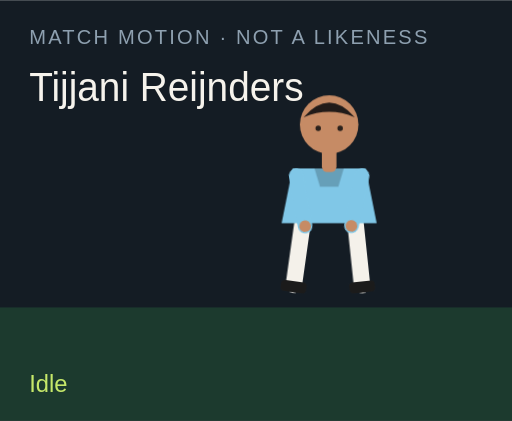
t = 0.00 s
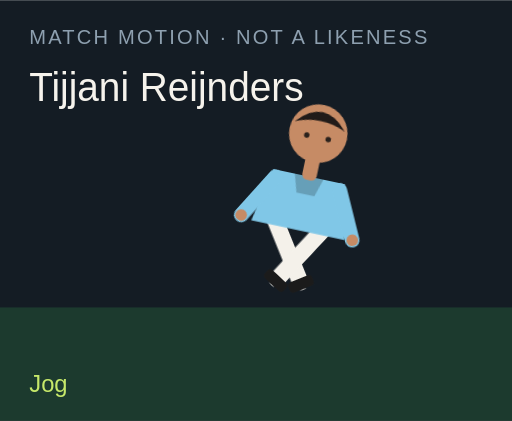
t = 1.50 s
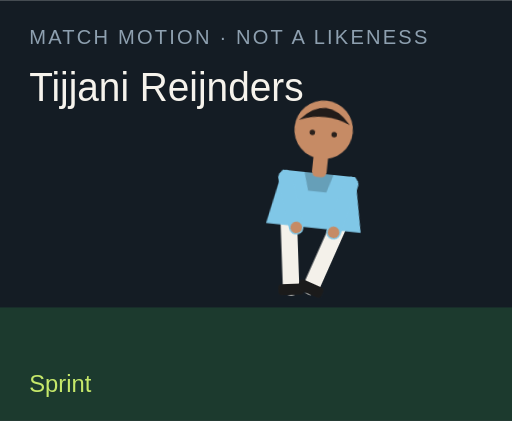
t = 3.00 s
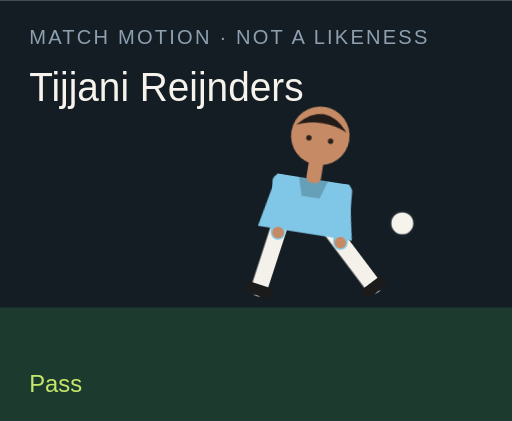
t = 4.50 s
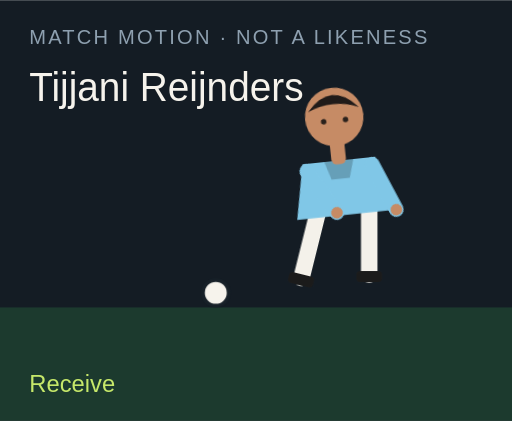
t = 6.00 s
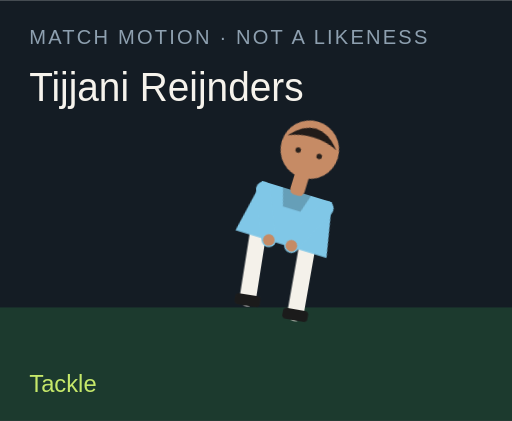
t = 7.50 s

The animated SVG that drew these frames (rendered in a browser with its animation timeline set to each time). Animation: 18 CSS @keyframes rules; one cycle of 9.00 s, repeats indefinitely.

<?xml version="1.0" encoding="UTF-8"?>
<svg xmlns="http://www.w3.org/2000/svg" viewBox="0 0 280 230" role="img">
  <style>@media (prefers-reduced-motion: reduce){animate,animateTransform{display:none}}</style>
  <rect width="280" height="230" fill="#141c24"/>
  <rect y="168" width="280" height="62" fill="#1c3a2e"/>
  <text x="16" y="24" fill="#8ea0b0" font-family="Arial,sans-serif" font-size="11" letter-spacing="1.2">MATCH MOTION · NOT A LIKENESS</text>
  <text x="16" y="55" fill="#f6f3ec" font-family="Impact,sans-serif" font-size="22" textLength="150" lengthAdjust="spacingAndGlyphs">Tijjani Reijnders</text>
  <circle r="7" fill="#f6f3ec" stroke="#172028" stroke-width="2" id="motion-53516" cx="150" cy="160" opacity="0">
    
    
    
  </circle>
  <g transform="translate(132 40)">
    <g id="motion-53538" transform="rotate(0 48 90)">
      
      <g id="motion-53540" transform="translate(0 0)">
        
        <g transform="translate(34 78)"><g id="motion-53542" transform="rotate(8)"><path d="M0 0 V38" stroke="#f4f1ea" stroke-width="9" stroke-linecap="round"/><rect x="-7" y="36" width="14" height="6" rx="2" fill="#1b1b1b"/></g></g>
        <g transform="translate(62 78)"><g id="motion-53544" transform="rotate(-6)"><path d="M0 0 V38" stroke="#f4f1ea" stroke-width="9" stroke-linecap="round"/><rect x="-7" y="36" width="14" height="6" rx="2" fill="#1b1b1b"/></g></g>
        <path d="M28 52 h40 l6 30 H22 Z" fill="#80c7e7"/>
        <path d="M40 52 h16 l-3 10 H43 Z" fill="#000" opacity=".2"/>
        <g transform="translate(30 56)"><g id="motion-53546" transform="rotate(-10)"><path d="M0 0 V28" stroke="#80c7e7" stroke-width="8" stroke-linecap="round"/><circle cx="0" cy="28" r="3.2" fill="#c68b65"/></g></g>
        <g transform="translate(66 56)"><g id="motion-53548" transform="rotate(12)"><path d="M0 0 V28" stroke="#80c7e7" stroke-width="8" stroke-linecap="round"/><circle cx="0" cy="28" r="3.2" fill="#c68b65"/></g></g>
        <rect x="44" y="40" width="8" height="14" rx="3" fill="#c68b65"/>
        <circle cx="48" cy="28" r="16" fill="#c68b65"/>
        <path d="M34 24 Q48 8 62 24 Q48 18 34 24" fill="#211b19"/>
        <circle cx="42" cy="30" r="1.5" fill="#2a211c"/><circle cx="54" cy="30" r="1.5" fill="#2a211c"/>
      </g>
    </g>
  </g>
  <text x="16" y="214" fill="#c6e86a" font-family="Arial,sans-serif" font-size="13" opacity="1" id="motion-53520">Idle</text><text x="16" y="214" fill="#c6e86a" font-family="Arial,sans-serif" font-size="13" opacity="0" id="motion-53522">Jog</text><text x="16" y="214" fill="#c6e86a" font-family="Arial,sans-serif" font-size="13" opacity="0" id="motion-53524">Sprint</text><text x="16" y="214" fill="#c6e86a" font-family="Arial,sans-serif" font-size="13" opacity="0" id="motion-53526">Dribble</text><text x="16" y="214" fill="#c6e86a" font-family="Arial,sans-serif" font-size="13" opacity="0" id="motion-53528">Pass</text><text x="16" y="214" fill="#c6e86a" font-family="Arial,sans-serif" font-size="13" opacity="0" id="motion-53530">Shoot</text><text x="16" y="214" fill="#c6e86a" font-family="Arial,sans-serif" font-size="13" opacity="0" id="motion-53532">Receive</text><text x="16" y="214" fill="#c6e86a" font-family="Arial,sans-serif" font-size="13" opacity="0" id="motion-53534">Tackle</text><text x="16" y="214" fill="#c6e86a" font-family="Arial,sans-serif" font-size="13" opacity="0" id="motion-53536">Arms wide</text>
<style>@keyframes track-53517{0%{cx:150px}11.1%{cx:156px}22.2%{cx:164px}33.300000000000004%{cx:142px}44.4%{cx:190px}55.60000000000001%{cx:250px}66.7%{cx:118px}77.8%{cx:150px}88.9%{cx:150px}100%{cx:150px}}@keyframes track-53518{0%{cy:160px}11.1%{cy:158px}22.2%{cy:154px}33.300000000000004%{cy:156px}44.4%{cy:148px}55.60000000000001%{cy:96px}66.7%{cy:160px}77.8%{cy:160px}88.9%{cy:160px}100%{cy:160px}}@keyframes track-53519{0%{opacity:0}11.1%{opacity:0}22.2%{opacity:0}33.300000000000004%{opacity:1}44.4%{opacity:1}55.60000000000001%{opacity:1}66.7%{opacity:1}77.8%{opacity:0}88.9%{opacity:0}100%{opacity:0}}@keyframes track-53521{0%{opacity:1}11.1%{opacity:0}22.2%{opacity:0}33.300000000000004%{opacity:0}44.4%{opacity:0}55.60000000000001%{opacity:0}66.7%{opacity:0}77.8%{opacity:0}88.9%{opacity:0}100%{opacity:1}}@keyframes track-53523{0%{opacity:0}11.1%{opacity:1}22.2%{opacity:0}33.300000000000004%{opacity:0}44.4%{opacity:0}55.60000000000001%{opacity:0}66.7%{opacity:0}77.8%{opacity:0}88.9%{opacity:0}100%{opacity:0}}@keyframes track-53525{0%{opacity:0}11.1%{opacity:0}22.2%{opacity:1}33.300000000000004%{opacity:0}44.4%{opacity:0}55.60000000000001%{opacity:0}66.7%{opacity:0}77.8%{opacity:0}88.9%{opacity:0}100%{opacity:0}}@keyframes track-53527{0%{opacity:0}11.1%{opacity:0}22.2%{opacity:0}33.300000000000004%{opacity:1}44.4%{opacity:0}55.60000000000001%{opacity:0}66.7%{opacity:0}77.8%{opacity:0}88.9%{opacity:0}100%{opacity:0}}@keyframes track-53529{0%{opacity:0}11.1%{opacity:0}22.2%{opacity:0}33.300000000000004%{opacity:0}44.4%{opacity:1}55.60000000000001%{opacity:0}66.7%{opacity:0}77.8%{opacity:0}88.9%{opacity:0}100%{opacity:0}}@keyframes track-53531{0%{opacity:0}11.1%{opacity:0}22.2%{opacity:0}33.300000000000004%{opacity:0}44.4%{opacity:0}55.60000000000001%{opacity:1}66.7%{opacity:0}77.8%{opacity:0}88.9%{opacity:0}100%{opacity:0}}@keyframes track-53533{0%{opacity:0}11.1%{opacity:0}22.2%{opacity:0}33.300000000000004%{opacity:0}44.4%{opacity:0}55.60000000000001%{opacity:0}66.7%{opacity:1}77.8%{opacity:0}88.9%{opacity:0}100%{opacity:0}}@keyframes track-53535{0%{opacity:0}11.1%{opacity:0}22.2%{opacity:0}33.300000000000004%{opacity:0}44.4%{opacity:0}55.60000000000001%{opacity:0}66.7%{opacity:0}77.8%{opacity:1}88.9%{opacity:0}100%{opacity:0}}@keyframes track-53537{0%{opacity:0}11.1%{opacity:0}22.2%{opacity:0}33.300000000000004%{opacity:0}44.4%{opacity:0}55.60000000000001%{opacity:0}66.7%{opacity:0}77.8%{opacity:0}88.9%{opacity:1}100%{opacity:0}}@keyframes track-53539{0%{transform:rotate(0deg)}11.1%{transform:rotate(8deg)}22.2%{transform:rotate(16deg)}33.300000000000004%{transform:rotate(6deg)}44.4%{transform:rotate(4deg)}55.60000000000001%{transform:rotate(14deg)}66.7%{transform:rotate(-6deg)}77.8%{transform:rotate(34deg)}88.9%{transform:rotate(0deg)}100%{transform:rotate(0deg)}}@keyframes track-53541{0%{transform:translate(0px,0px)}11.1%{transform:translate(0px,-3px)}22.2%{transform:translate(0px,-6px)}33.300000000000004%{transform:translate(0px,-2px)}44.4%{transform:translate(0px,2px)}55.60000000000001%{transform:translate(0px,-4px)}66.7%{transform:translate(0px,1px)}77.8%{transform:translate(0px,10px)}88.9%{transform:translate(0px,-8px)}100%{transform:translate(0px,0px)}}@keyframes track-53543{0%{transform:rotate(8deg)}11.1%{transform:rotate(-26deg)}22.2%{transform:rotate(-42deg)}33.300000000000004%{transform:rotate(-8deg)}44.4%{transform:rotate(6deg)}55.60000000000001%{transform:rotate(12deg)}66.7%{transform:rotate(20deg)}77.8%{transform:rotate(-8deg)}88.9%{transform:rotate(-8deg)}100%{transform:rotate(8deg)}}@keyframes track-53545{0%{transform:rotate(-6deg)}11.1%{transform:rotate(24deg)}22.2%{transform:rotate(38deg)}33.300000000000004%{transform:rotate(18deg)}44.4%{transform:rotate(-38deg)}55.60000000000001%{transform:rotate(-54deg)}66.7%{transform:rotate(6deg)}77.8%{transform:rotate(-22deg)}88.9%{transform:rotate(8deg)}100%{transform:rotate(-6deg)}}@keyframes track-53547{0%{transform:rotate(-10deg)}11.1%{transform:rotate(24deg)}22.2%{transform:rotate(36deg)}33.300000000000004%{transform:rotate(-18deg)}44.4%{transform:rotate(10deg)}55.60000000000001%{transform:rotate(-24deg)}66.7%{transform:rotate(-30deg)}77.8%{transform:rotate(12deg)}88.9%{transform:rotate(-58deg)}100%{transform:rotate(-10deg)}}@keyframes track-53549{0%{transform:rotate(12deg)}11.1%{transform:rotate(-20deg)}22.2%{transform:rotate(-32deg)}33.300000000000004%{transform:rotate(14deg)}44.4%{transform:rotate(-26deg)}55.60000000000001%{transform:rotate(18deg)}66.7%{transform:rotate(-22deg)}77.8%{transform:rotate(-6deg)}88.9%{transform:rotate(58deg)}100%{transform:rotate(12deg)}}@media(prefers-reduced-motion:no-preference){#motion-53516{animation:track-53517 9s linear infinite both,track-53518 9s linear infinite both,track-53519 9s steps(1,end) infinite both}#motion-53520{animation:track-53521 9s steps(1,end) infinite both}#motion-53522{animation:track-53523 9s steps(1,end) infinite both}#motion-53524{animation:track-53525 9s steps(1,end) infinite both}#motion-53526{animation:track-53527 9s steps(1,end) infinite both}#motion-53528{animation:track-53529 9s steps(1,end) infinite both}#motion-53530{animation:track-53531 9s steps(1,end) infinite both}#motion-53532{animation:track-53533 9s steps(1,end) infinite both}#motion-53534{animation:track-53535 9s steps(1,end) infinite both}#motion-53536{animation:track-53537 9s steps(1,end) infinite both}#motion-53538{animation:track-53539 9s linear infinite both}#motion-53540{animation:track-53541 9s linear infinite both}#motion-53542{animation:track-53543 9s linear infinite both}#motion-53544{animation:track-53545 9s linear infinite both}#motion-53546{animation:track-53547 9s linear infinite both}#motion-53548{animation:track-53549 9s linear infinite both}}</style></svg>
